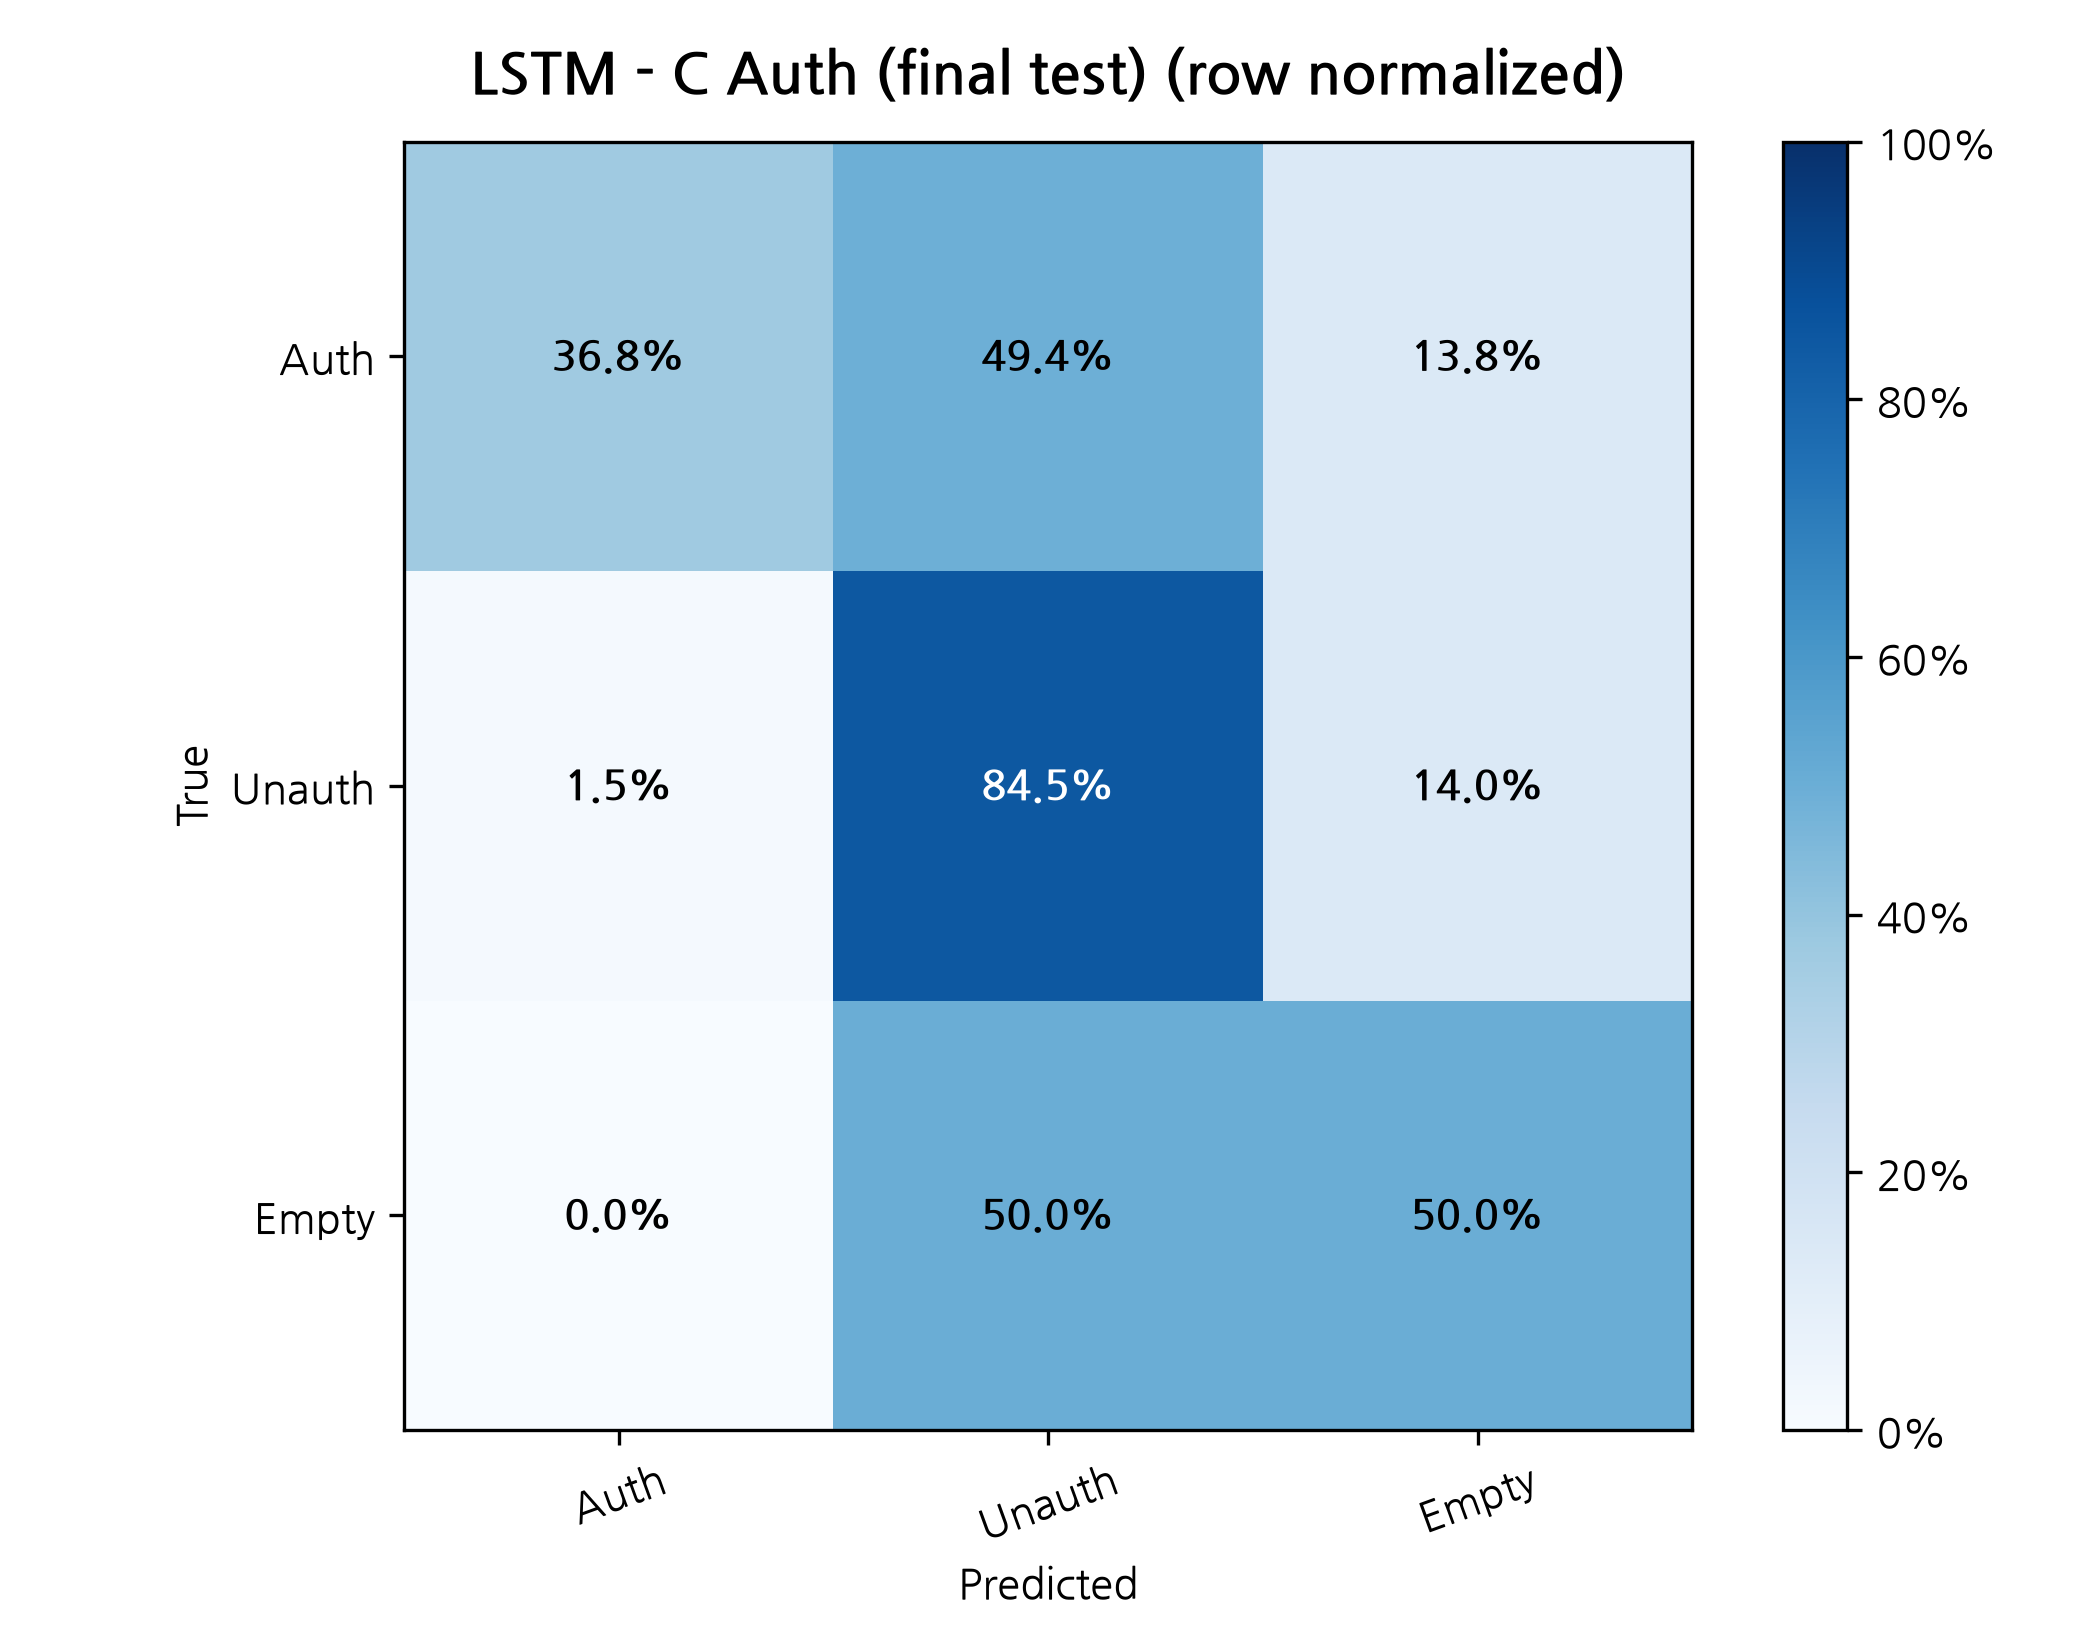

The table this chart was drawn from, first rows:
True / Predicted, Auth, Unauth, Empty
Auth, 0.3676, 0.494, 0.1384
Unauth, 0.01488, 0.8452, 0.1399
Empty, 0.0, 0.5, 0.5
